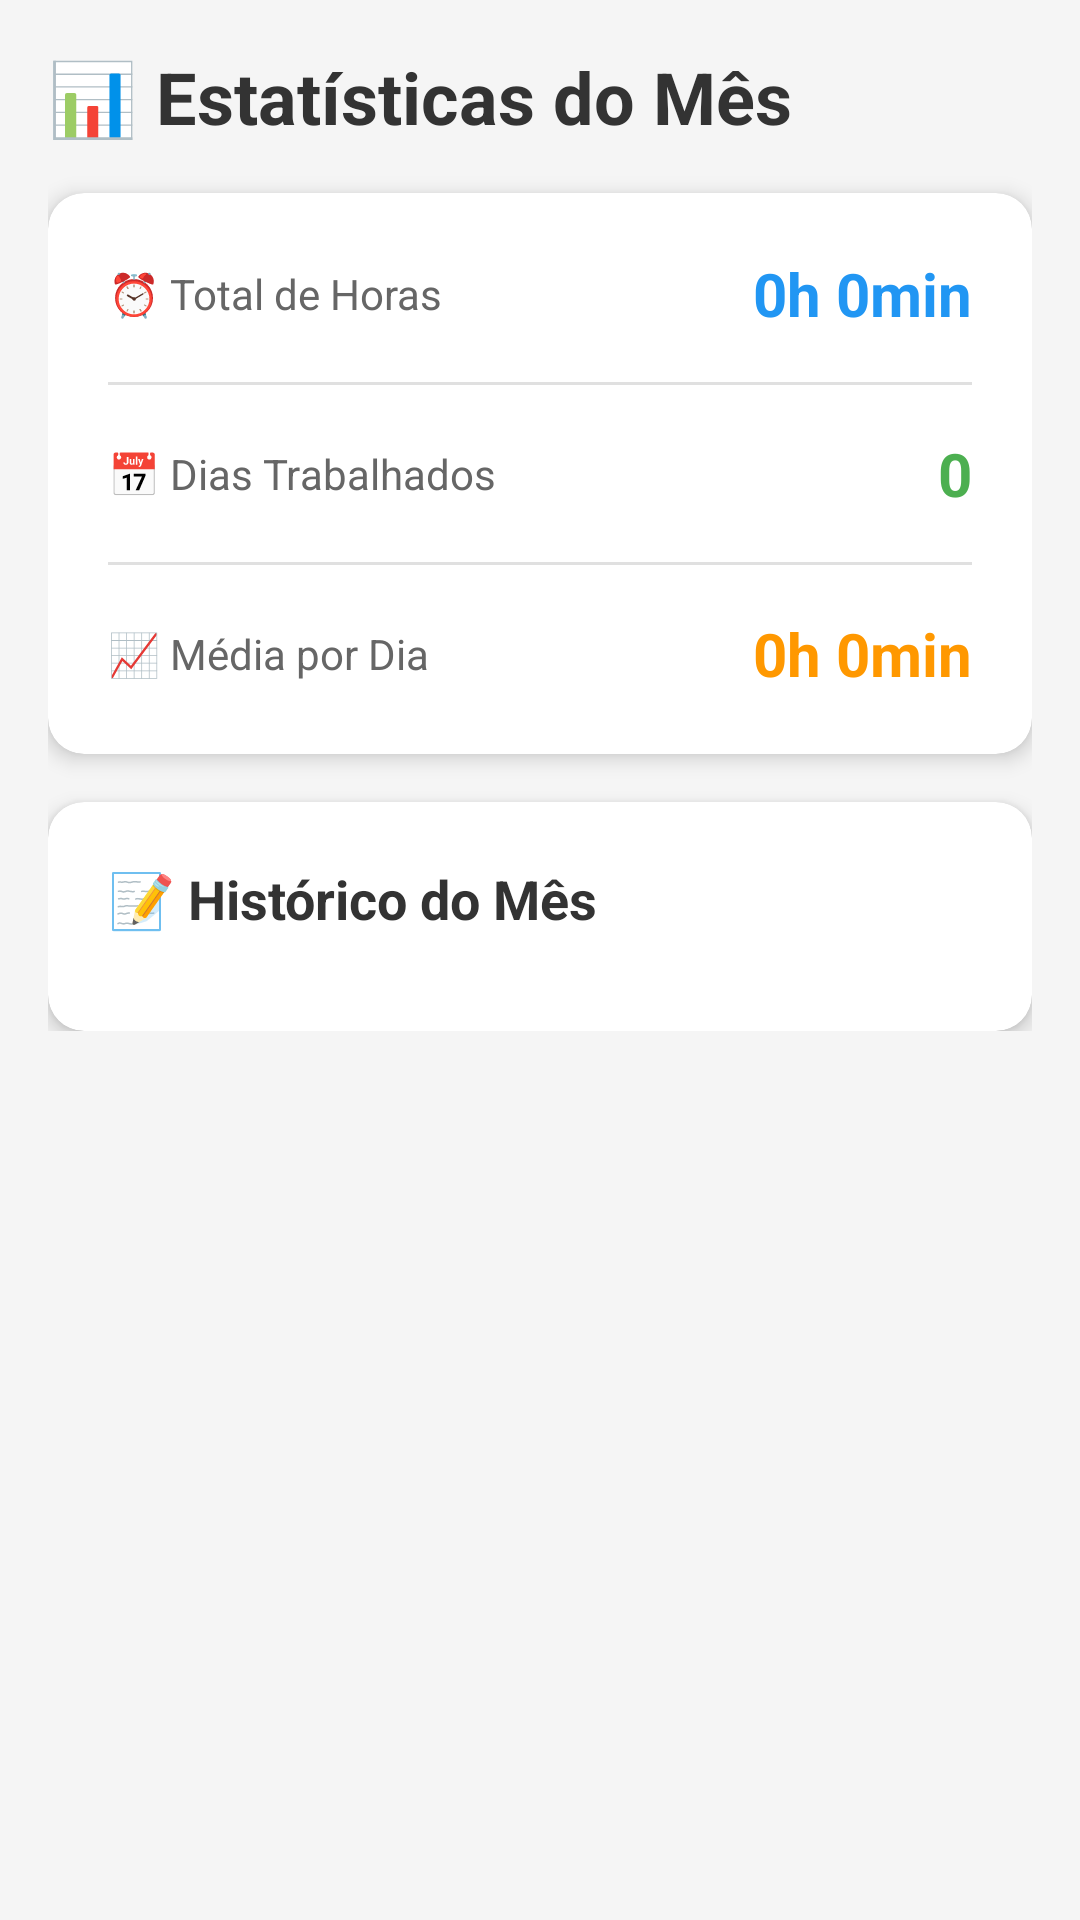

Reconstruct the res/layout file that produces this screen, plus the resources it refers to.
<!-- AndroidManifest.xml: application theme Theme.PontoFacil -->
<!-- res/layout/fragment_dashboard.xml -->
<?xml version="1.0" encoding="utf-8"?>
<ScrollView xmlns:android="http://schemas.android.com/apk/res/android"
    xmlns:app="http://schemas.android.com/apk/res-auto"
    android:layout_width="match_parent"
    android:layout_height="match_parent"
    android:background="#F5F5F5">

    <LinearLayout
        android:layout_width="match_parent"
        android:layout_height="wrap_content"
        android:orientation="vertical"
        android:padding="16dp">

        
        <TextView
            android:layout_width="wrap_content"
            android:layout_height="wrap_content"
            android:text="📊 Estatísticas do Mês"
            android:textColor="#333333"
            android:textSize="24sp"
            android:textStyle="bold"
            android:layout_marginBottom="16dp" />

        
        <androidx.cardview.widget.CardView
            android:layout_width="match_parent"
            android:layout_height="wrap_content"
            android:layout_marginBottom="16dp"
            app:cardCornerRadius="12dp"
            app:cardElevation="4dp">

            <LinearLayout
                android:layout_width="match_parent"
                android:layout_height="wrap_content"
                android:orientation="vertical"
                android:padding="20dp">

                
                <LinearLayout
                    android:layout_width="match_parent"
                    android:layout_height="wrap_content"
                    android:orientation="horizontal"
                    android:gravity="center_vertical"
                    android:layout_marginBottom="16dp">

                    <TextView
                        android:layout_width="0dp"
                        android:layout_height="wrap_content"
                        android:layout_weight="1"
                        android:text="⏰ Total de Horas"
                        android:textColor="#666666"
                        android:textSize="14sp" />

                    <TextView
                        android:id="@+id/tvTotalHorasMes"
                        android:layout_width="wrap_content"
                        android:layout_height="wrap_content"
                        android:text="0h 0min"
                        android:textColor="#2196F3"
                        android:textSize="20sp"
                        android:textStyle="bold" />
                </LinearLayout>

                <View
                    android:layout_width="match_parent"
                    android:layout_height="1dp"
                    android:background="#E0E0E0"
                    android:layout_marginBottom="16dp" />

                
                <LinearLayout
                    android:layout_width="match_parent"
                    android:layout_height="wrap_content"
                    android:orientation="horizontal"
                    android:gravity="center_vertical"
                    android:layout_marginBottom="16dp">

                    <TextView
                        android:layout_width="0dp"
                        android:layout_height="wrap_content"
                        android:layout_weight="1"
                        android:text="📅 Dias Trabalhados"
                        android:textColor="#666666"
                        android:textSize="14sp" />

                    <TextView
                        android:id="@+id/tvDiasTrabalhados"
                        android:layout_width="wrap_content"
                        android:layout_height="wrap_content"
                        android:text="0"
                        android:textColor="#4CAF50"
                        android:textSize="20sp"
                        android:textStyle="bold" />
                </LinearLayout>

                <View
                    android:layout_width="match_parent"
                    android:layout_height="1dp"
                    android:background="#E0E0E0"
                    android:layout_marginBottom="16dp" />

                
                <LinearLayout
                    android:layout_width="match_parent"
                    android:layout_height="wrap_content"
                    android:orientation="horizontal"
                    android:gravity="center_vertical">

                    <TextView
                        android:layout_width="0dp"
                        android:layout_height="wrap_content"
                        android:layout_weight="1"
                        android:text="📈 Média por Dia"
                        android:textColor="#666666"
                        android:textSize="14sp" />

                    <TextView
                        android:id="@+id/tvMediaDiaria"
                        android:layout_width="wrap_content"
                        android:layout_height="wrap_content"
                        android:text="0h 0min"
                        android:textColor="#FF9800"
                        android:textSize="20sp"
                        android:textStyle="bold" />
                </LinearLayout>
            </LinearLayout>
        </androidx.cardview.widget.CardView>

        
        <androidx.cardview.widget.CardView
            android:layout_width="match_parent"
            android:layout_height="wrap_content"
            app:cardCornerRadius="12dp"
            app:cardElevation="4dp">

            <LinearLayout
                android:layout_width="match_parent"
                android:layout_height="wrap_content"
                android:orientation="vertical"
                android:padding="20dp">

                <TextView
                    android:layout_width="wrap_content"
                    android:layout_height="wrap_content"
                    android:text="📝 Histórico do Mês"
                    android:textColor="#333333"
                    android:textSize="18sp"
                    android:textStyle="bold"
                    android:layout_marginBottom="12dp" />

                <androidx.recyclerview.widget.RecyclerView
                    android:id="@+id/rvHistorico"
                    android:layout_width="match_parent"
                    android:layout_height="wrap_content"
                    android:nestedScrollingEnabled="false" />

                <TextView
                    android:id="@+id/tvSemDados"
                    android:layout_width="match_parent"
                    android:layout_height="wrap_content"
                    android:text="Nenhum registro neste mês ainda.\nComece registrando seu ponto na aba Home! 😊"
                    android:textColor="#999999"
                    android:textSize="14sp"
                    android:textAlignment="center"
                    android:padding="24dp"
                    android:visibility="gone" />
            </LinearLayout>
        </androidx.cardview.widget.CardView>

    </LinearLayout>
</ScrollView>
<!-- resources referenced by this layout -->
<resources>
  <style name="Theme.PontoFacil" parent="Theme.MaterialComponents.DayNight.DarkActionBar">
          
          <item name="colorPrimary">@color/purple_500</item>
          <item name="colorPrimaryVariant">@color/purple_700</item>
          <item name="colorOnPrimary">@color/white</item>
          
          <item name="colorSecondary">@color/teal_200</item>
          <item name="colorSecondaryVariant">@color/teal_700</item>
          <item name="colorOnSecondary">@color/black</item>
          
          <item name="android:statusBarColor">?attr/colorPrimaryVariant</item>
          
      </style>
  <!-- not gathered from this repository: default colours our renderer supplied (Android Studio template values) -->
  <color name="purple_500">#FF6200EE</color>
  <color name="purple_700">#FF3700B3</color>
  <color name="teal_200">#FF03DAC5</color>
  <color name="teal_700">#FF018786</color>
  <color name="black">#FF000000</color>
  <color name="white">#FFFFFFFF</color>
</resources>
